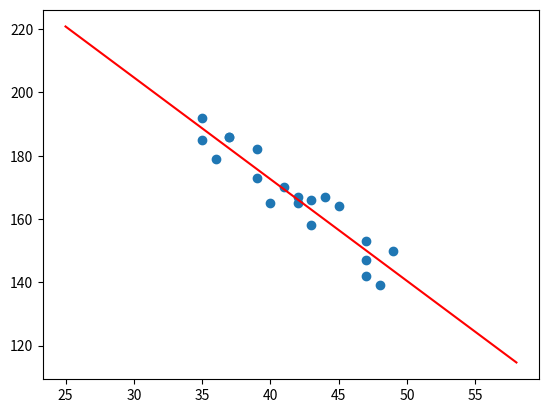

The script that saved this image:
from scipy import stats
import pandas as pd
import numpy as np
import matplotlib.pyplot as plt

#Raw Data
age=[45,35,37,44,47,49,47,47,42,41,40,43,43,39,37,42,48,36,39,35]
hr=[164,185,186,167,142,150,147,153,167,170,165,158,166,173,186,165,139,179,182,192]

#Construction of DataFrame
combo={'age':age,'hr':hr}
df=pd.DataFrame(combo)

#Regression & Correlation Methods
regress_results=stats.linregress(age,hr)
corr_results=df.hr.corr(df.age)

#Line Construction
x=range(min(age)-10,max(age)+10)
y=regress_results[0]*x+regress_results[1]

#Plots
plt.scatter(age,hr)
plt.plot(x,y,color='r')

plt.show()

print('Regression results are: ',regress_results,'\n')
print('Correlation results are: ',corr_results)
